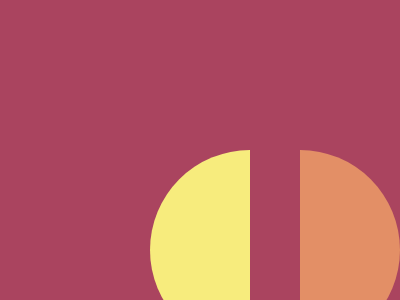

Write a web page that renders exactly this picture using CSS.

<!-- file: index.html -->
<!DOCTYPE html>
<html lang="en">
  <head>
    <meta charset="UTF-8" />
    <meta http-equiv="X-UA-Compatible" content="IE=edge" />
    <meta name="viewport" content="width=device-width, initial-scale=1.0" />
    <link rel="stylesheet" type="text/css" href="./index.css" />
    <title>Equals</title>
  </head>
  <body>
    <div class="equal">
  </body>
</html>


/* file: index.css */
body {
  min-height: 100vh;
  background: #aa445f;
}

.equal {
  margin: 50vh auto;
  width: 100px;
  height: 200px;
  background: #f7ec7d;
  position: relative;
  border-radius: 150px 0 0 150px;
}

.equal:before {
  content: "";
  position: absolute;
  left: 150px;
  width: 100px;
  height: 200px;
  background: #E38F66;
  border-radius: 0 150px 150px 0;
}

/* 100% */